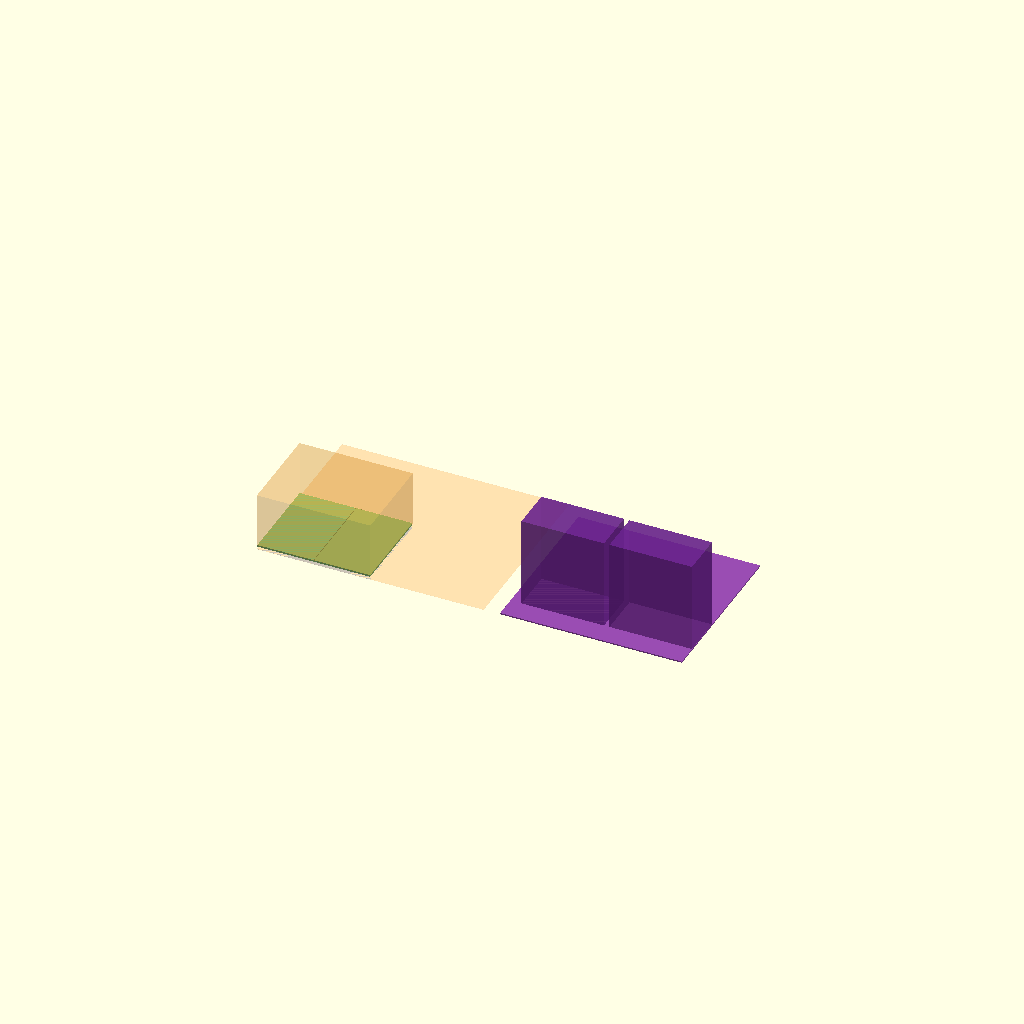
Cell 1: the model at its default parameters.
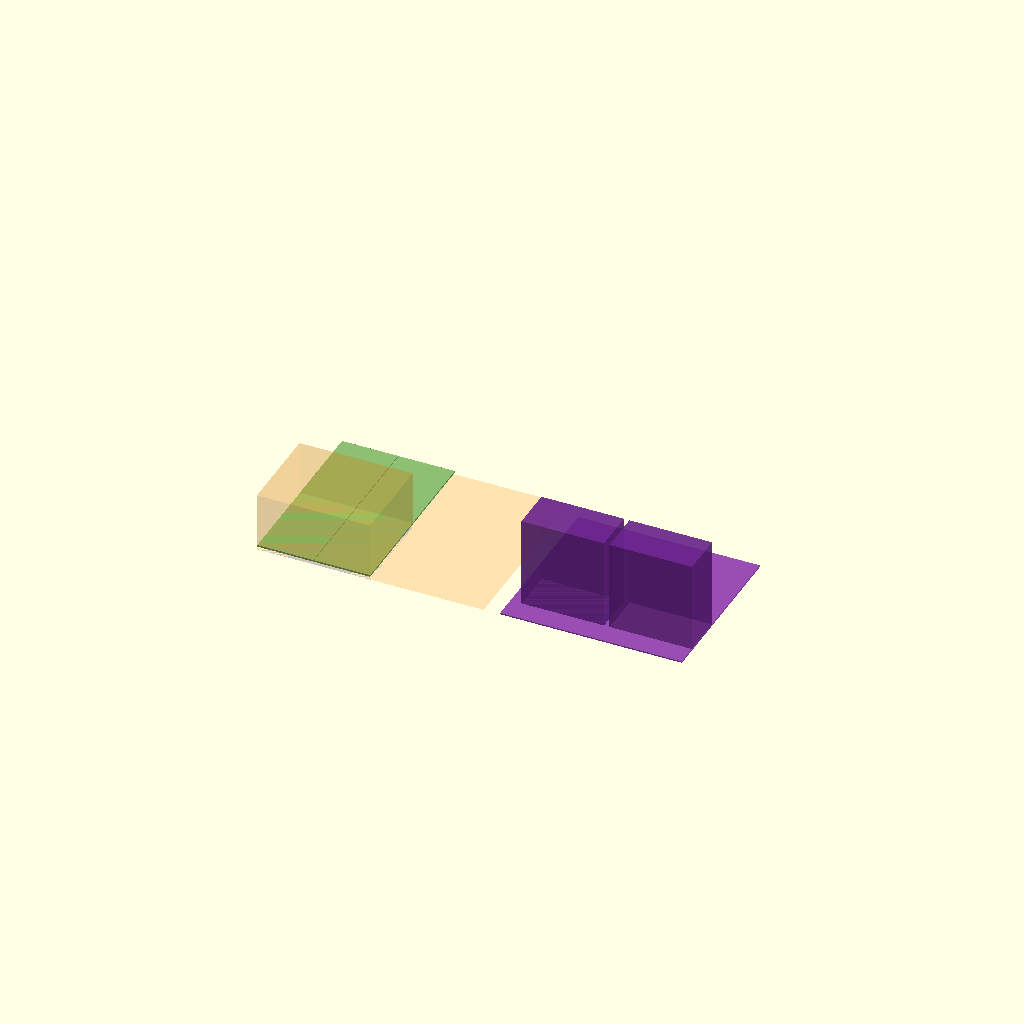
Cell 2: oam_l = 330 (everything else at default).
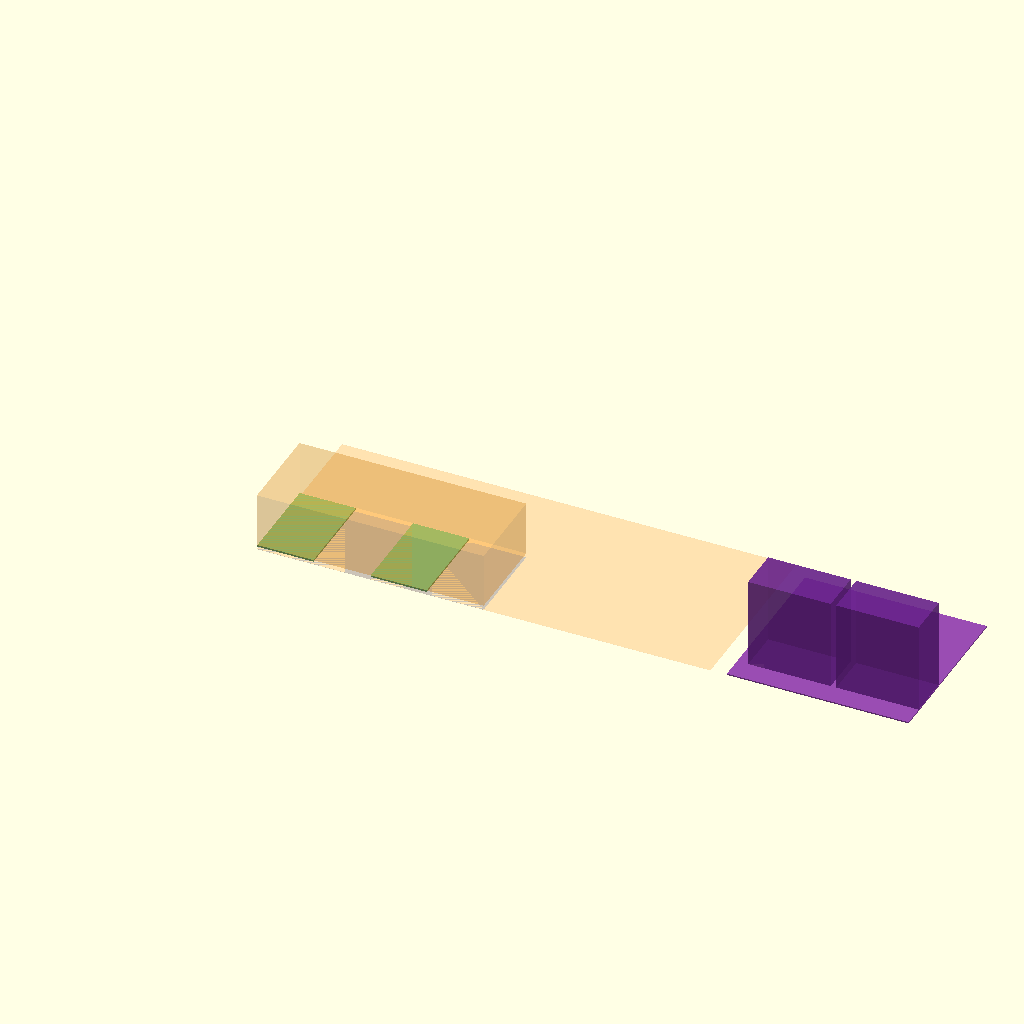
Cell 3 — koz_w set to 206, the other parameters unchanged.
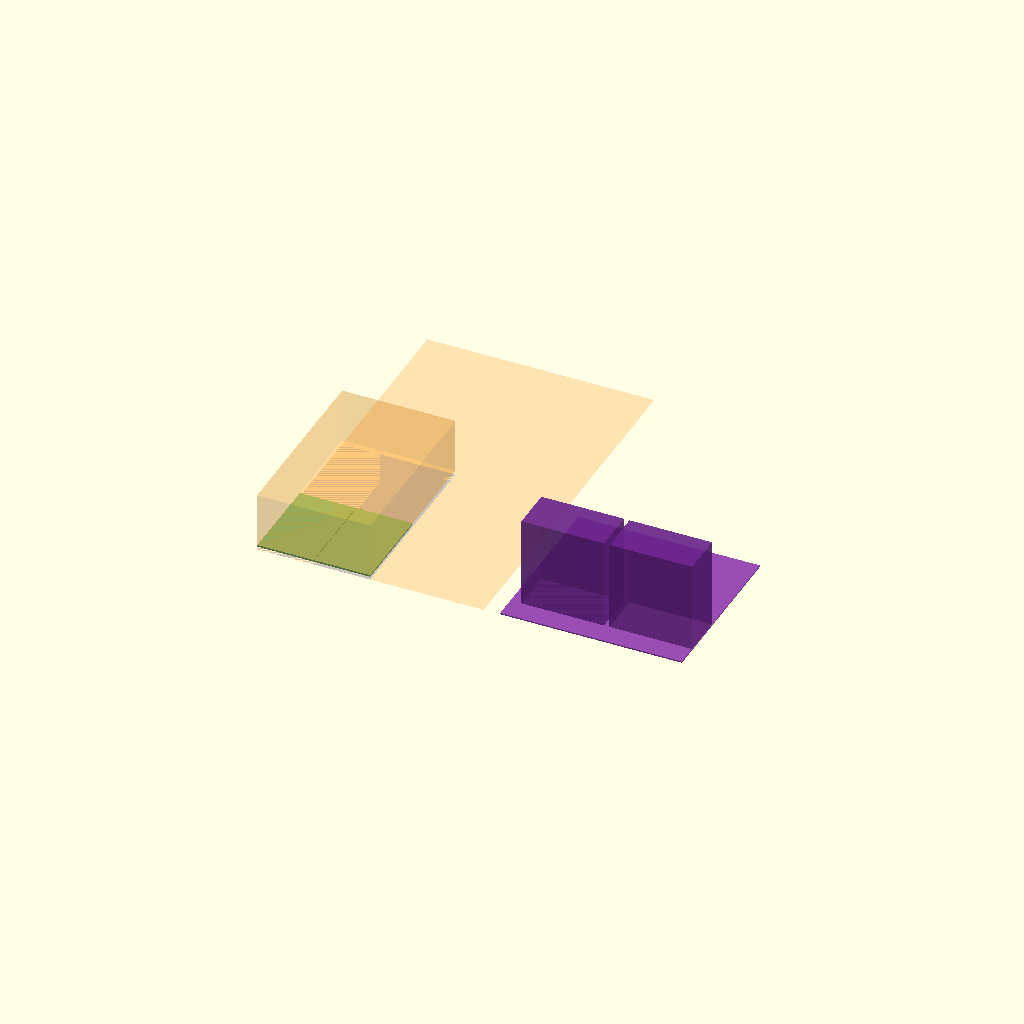
Cell 4 — koz_l set to 332, the other parameters unchanged.
All cells are drawn from one camera (rotation 55°, 0°, 25°, orthographic, colour scheme Cornfield), so only the parameter changes between them.
OpenSCAD source file Generated_Project/Rev2_MI250X_Carrier_ChassisEnvelope_v1/cad/first_system_envelope.scad:
// First-system mechanical envelopes.
// Generated by generate_envelopes.py — numbers cited in docs/oam_mechanical_envelope_v1.md
// NOT a fabrication or cooling-qualification model.

oam_w = 102.0;
oam_l = 165.0;
oam_t = 3.2;
koz_w = 103.0;
koz_l = 166.0;
stack_h = 5.0;
two_w = 2*koz_w;
eight_w = 4*koz_w;
eight_l = 2*koz_l;
host_w = 330.2;
host_l = 304.8;
cooler_w = 150.0;
cooler_d = 78.0;
cooler_h = 165.0;
cooling_planning_h = 100.0; // UNKNOWN real HS height

module oam_pcb() color([0.55,0.75,0.45]) cube([oam_w, oam_l, oam_t]);
module koz() color([0.2,0.4,0.8,0.25]) cube([koz_w, koz_l, 0.4]);

module two_gpu() {
    for (i=[0:1]) translate([i*koz_w, 0, 0]) {
        koz();
        translate([0.5, 0.5, stack_h]) oam_pcb();
    }
    color([1,0.6,0.1,0.2]) translate([0,0,stack_h+oam_t])
        cube([two_w, koz_l, cooling_planning_h]);
}

module eight_reserve() color([1,0.5,0,0.12]) cube([eight_w, eight_l, 0.4]);

module host() {
    color([0.6,0.3,0.7]) cube([host_w, host_l, 2.4]);
    // CPU-to-CPU pitch UNKNOWN — coolers shown as placeholders, not socket-accurate
    color([0.45,0.15,0.6,0.7]) translate([20, 40, 2.4]) cube([cooler_w, cooler_d, cooler_h]);
    color([0.45,0.15,0.6,0.7]) translate([180, 40, 2.4]) cube([cooler_w, cooler_d, cooler_h]);
}

eight_reserve();
two_gpu();
translate([eight_w + 30, 0, 0]) host();
Parameter table extracted from the source (name, type, default, range or options):
oam_w: number, default 102
oam_l: number, default 165
oam_t: number, default 3.2
koz_w: number, default 103
koz_l: number, default 166
stack_h: number, default 5
host_w: number, default 330.2
host_l: number, default 304.8
cooler_w: number, default 150
cooler_d: number, default 78
cooler_h: number, default 165
cooling_planning_h: number, default 100
